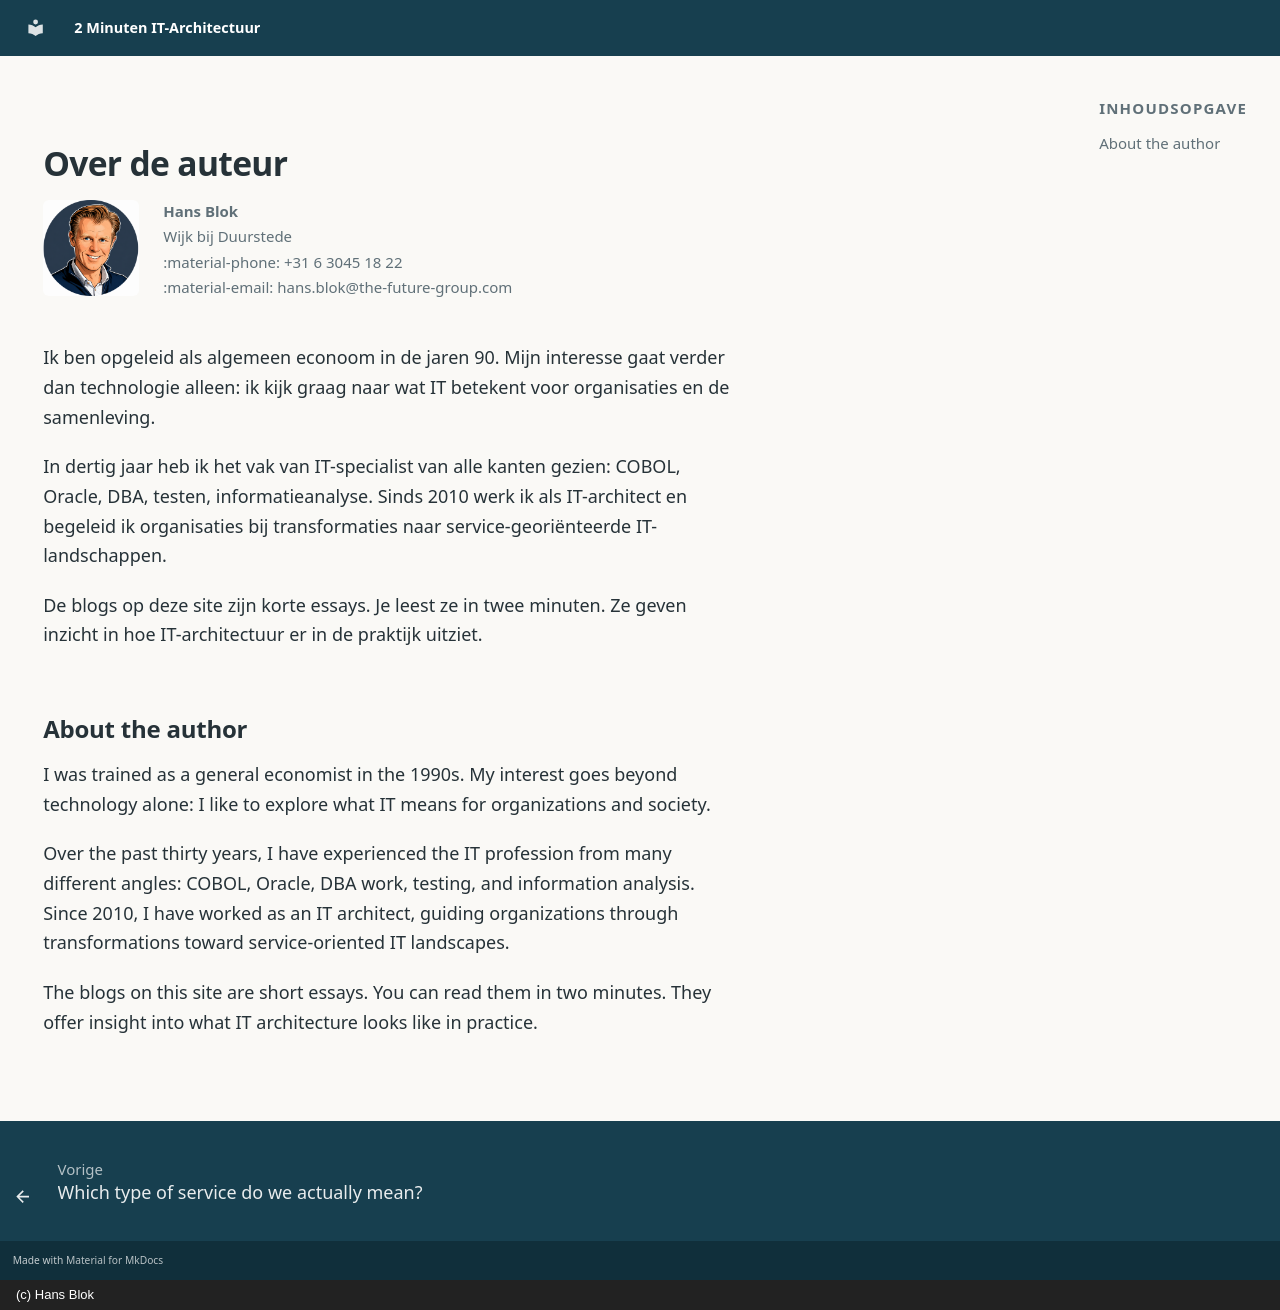

repository: hans-blok/2-minutes-architecture · page: over-de-auteur/index.html · generator: mkdocs · copyright: (c) Hans Blok

---
description: "Hans Blok is IT-architect en schrijft de korte essays op 2 Minuten IT-Architectuur."
---

# Over de auteur

<div class="author-block" markdown="1">
<img class="author-avatar" src="../assets/avatar.png" alt="Portretfoto van Hans Blok" width="96" height="96" loading="lazy" decoding="async">
<div class="author-contact" markdown="1">
**Hans Blok**<br>
Wijk bij Duurstede<br>
:material-phone: +31 6 3045 18 22<br>
:material-email: hans.blok@the-future-group.com
</div>
</div>

<div class="author-bio" markdown="1">
Ik ben opgeleid als algemeen econoom in de jaren 90. Mijn interesse gaat verder dan technologie alleen: ik kijk graag naar wat IT betekent voor organisaties en de samenleving.

In dertig jaar heb ik het vak van IT-specialist van alle kanten gezien: COBOL, Oracle, DBA, testen, informatieanalyse. Sinds 2010 werk ik als IT-architect en begeleid ik organisaties bij transformaties naar service-georiënteerde IT-landschappen.

De blogs op deze site zijn korte essays. Je leest ze in twee minuten. Ze geven inzicht in hoe IT-architectuur er in de praktijk uitziet.
</div>

## About the author

<div class="author-bio" markdown="1">
I was trained as a general economist in the 1990s. My interest goes beyond technology alone: I like to explore what IT means for organizations and society.

Over the past thirty years, I have experienced the IT profession from many different angles: COBOL, Oracle, DBA work, testing, and information analysis. Since 2010, I have worked as an IT architect, guiding organizations through transformations toward service-oriented IT landscapes.

The blogs on this site are short essays. You can read them in two minutes. They offer insight into what IT architecture looks like in practice.
</div>
